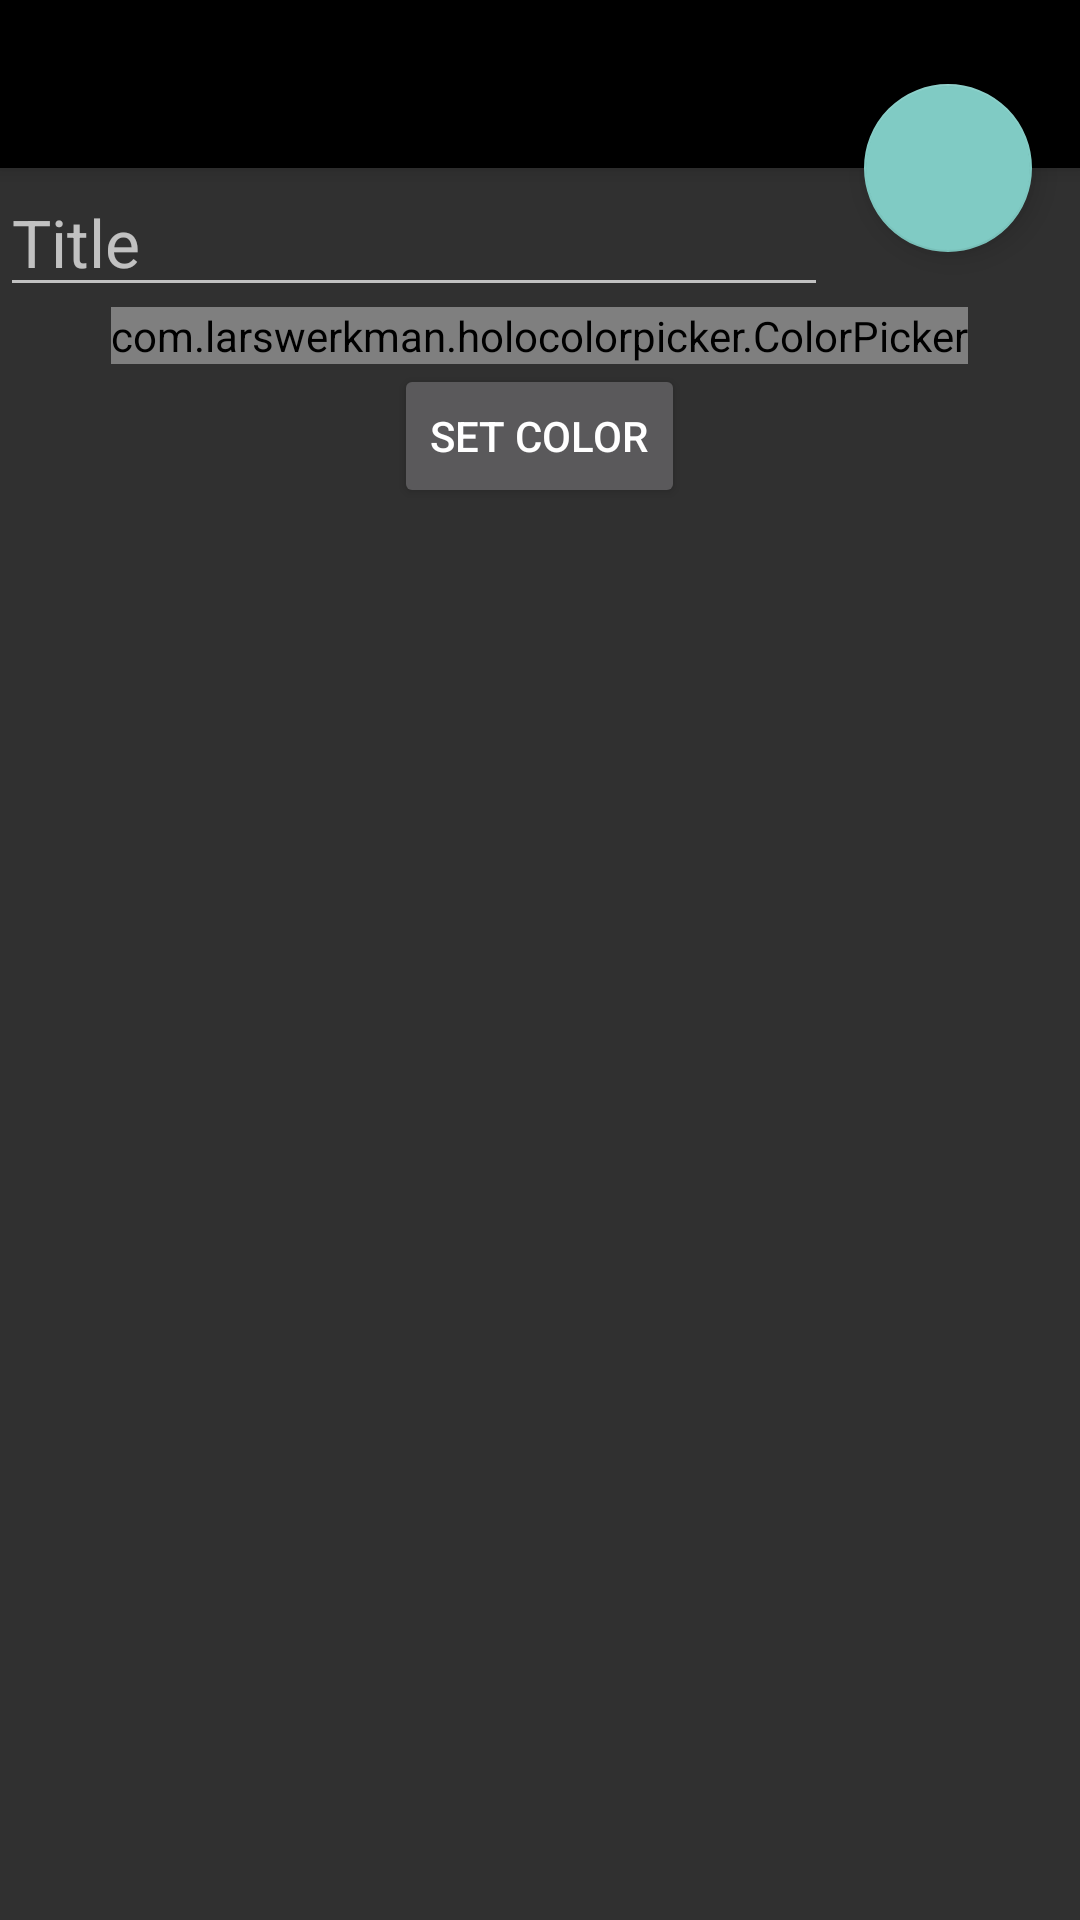

Android layout source for this screen:
<!-- AndroidManifest.xml: application theme AppTheme -->
<!-- res/layout/activity_category_non_work_update.xml -->
<?xml version="1.0" encoding="utf-8"?>
<android.support.design.widget.CoordinatorLayout xmlns:android="http://schemas.android.com/apk/res/android"
    xmlns:app="http://schemas.android.com/apk/res-auto"
    xmlns:tools="http://schemas.android.com/tools"
    android:layout_width="match_parent"
    android:layout_height="match_parent"
    tools:context=".activity.CategoryNonWorkUpdateActivity">

    <android.support.design.widget.AppBarLayout
        android:id="@+id/app_bar"
        android:layout_width="match_parent"
        android:layout_height="wrap_content"
        android:theme="@style/ThemeOverlay.AppCompat.Dark.ActionBar">

        <android.support.v7.widget.Toolbar
            android:id="@+id/toolbar"
            android:layout_width="match_parent"
            android:layout_height="?attr/actionBarSize"
            android:background="?attr/colorPrimaryDark" />

    </android.support.design.widget.AppBarLayout>

    <LinearLayout
        android:id="@+id/linear_layout"
        android:layout_width="match_parent"
        android:layout_height="wrap_content"
        android:orientation="vertical"
        app:layout_behavior="@string/appbar_scrolling_view_behavior" >

        <EditText
            android:id="@+id/category_non_work_update_title"
            android:layout_width="276dp"
            android:layout_height="wrap_content"
            android:hint="@string/update_category_non_work_title_hint"
            android:importantForAutofill="no"
            android:inputType="text"
            android:textAppearance="@style/TextAppearance.AppCompat.Large"
            tools:targetApi="o" />

        <com.larswerkman.holocolorpicker.ColorPicker
            android:id="@+id/picker"
            android:layout_width="wrap_content"
            android:layout_height="wrap_content"
            android:layout_gravity="center" />

        <Button
            android:id="@+id/btn_set_color"
            android:layout_width="wrap_content"
            android:layout_height="0dp"
            android:text="@string/color_picker_set_color_button"
            android:layout_weight="1"
            android:layout_gravity="center" />

        <TextView
            android:id="@+id/tv_show_color"
            android:layout_width="wrap_content"
            android:layout_height="wrap_content"
            android:layout_gravity="center"
            android:text="@string/color_picker_show_color_text_view"
            android:textColor="@android:color/white"
            android:textSize="14sp"
            android:visibility="invisible" />

    </LinearLayout>

    <android.support.design.widget.FloatingActionButton
        android:id="@+id/button_save"
        android:layout_width="wrap_content"
        android:layout_height="wrap_content"
        android:layout_margin="16dp"
        android:src="@drawable/ic_save_white_24dp"
        android:visibility="visible"
        app:layout_anchor="@id/linear_layout"
        app:layout_anchorGravity="top|right|end"/>

</android.support.design.widget.CoordinatorLayout>
<!-- resources referenced by this layout -->
<resources>
  <string name="color_picker_set_color_button">Set Color</string>
  <string name="color_picker_show_color_text_view">Category Color</string>
  <string name="update_category_non_work_title_hint">Title</string>
  <style name="AppTheme" parent="Theme.AppCompat.NoActionBar">
          
      </style>
</resources>
